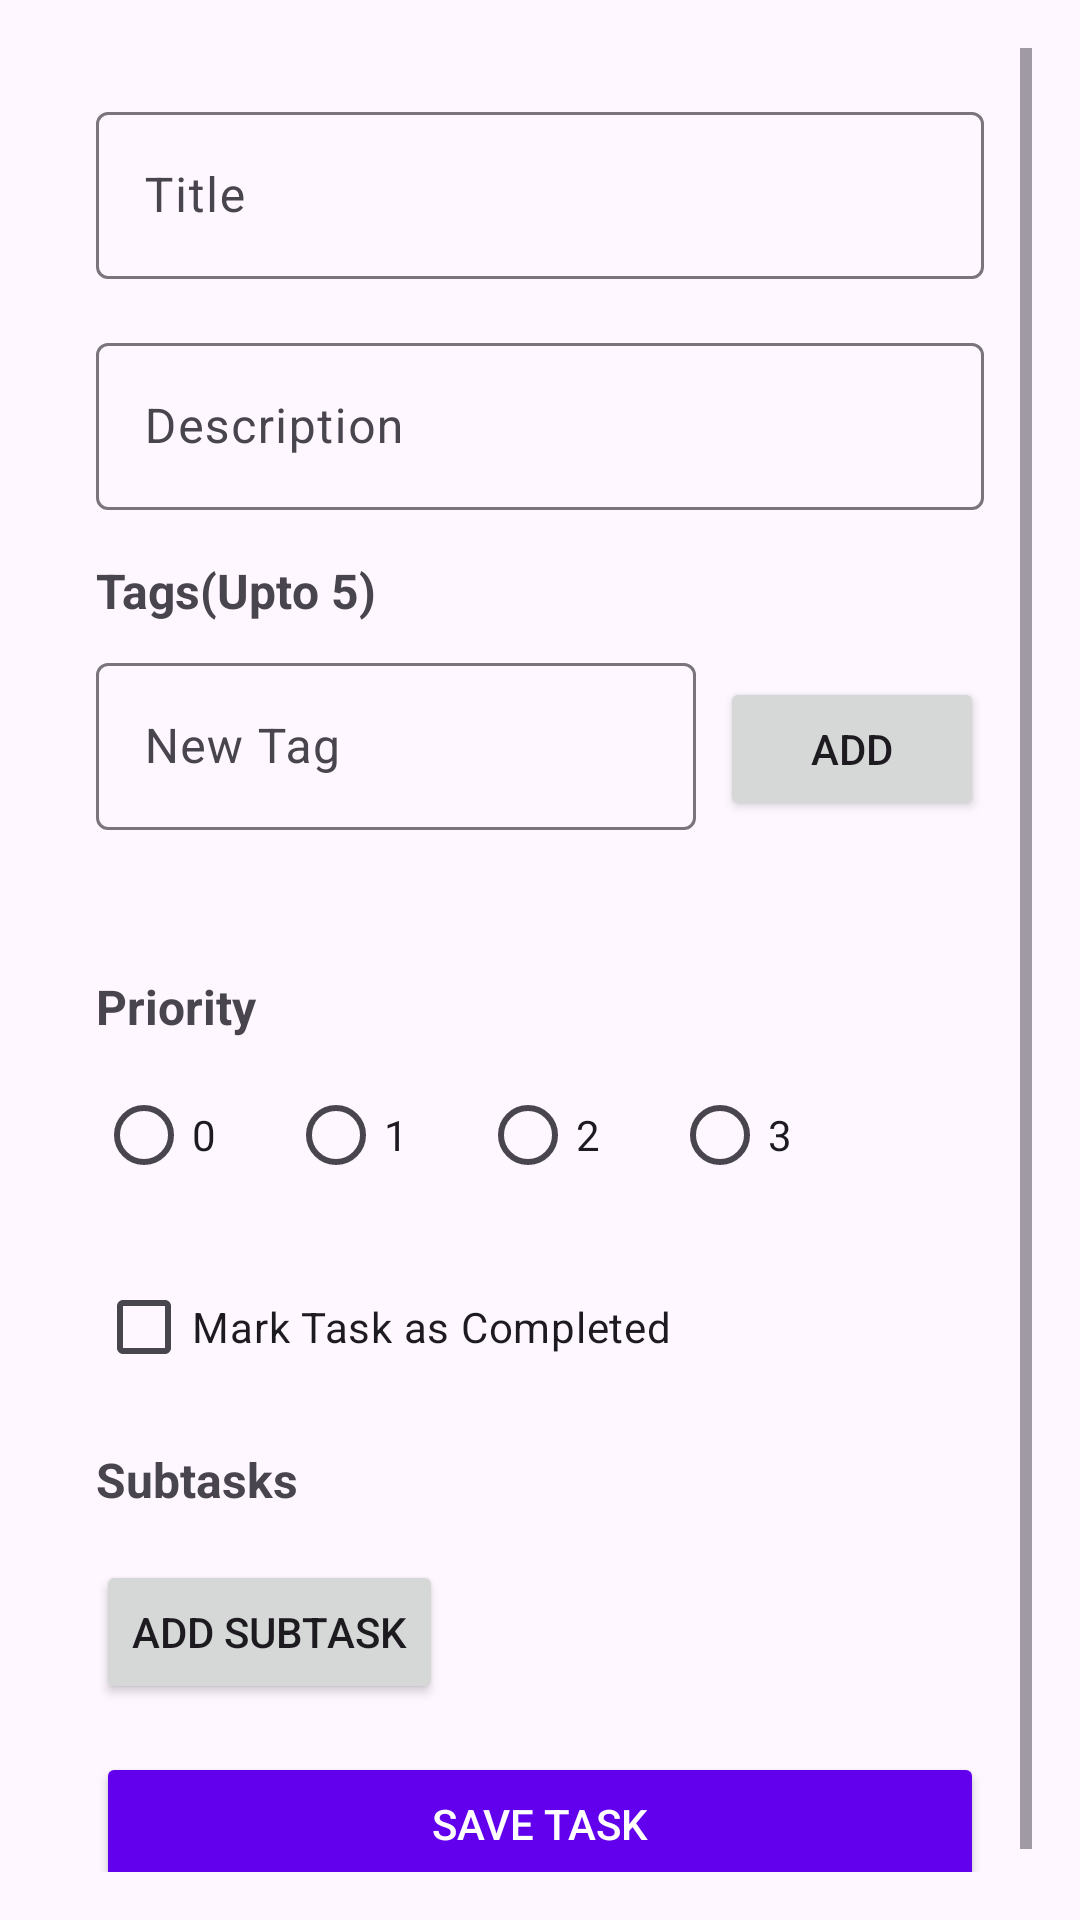

The Android layout XML behind this screen, and the referenced resources:
<!-- AndroidManifest.xml: application theme Theme.TaskAppDemo -->
<!-- res/layout/fragment_create_task.xml -->
<?xml version="1.0" encoding="utf-8"?>
<layout xmlns:android="http://schemas.android.com/apk/res/android"
    xmlns:app="http://schemas.android.com/apk/res-auto">

    <ScrollView
        android:layout_width="match_parent"
        android:layout_height="match_parent"
        android:padding="16dp">

        <LinearLayout
            android:layout_width="match_parent"
            android:layout_height="wrap_content"
            android:orientation="vertical"
            android:padding="16dp">

            
            <com.google.android.material.textfield.TextInputLayout
                android:layout_width="match_parent"
                android:layout_height="wrap_content"
                android:hint="Title">

                <com.google.android.material.textfield.TextInputEditText
                    android:id="@+id/editTextTitle"
                    android:layout_width="match_parent"
                    android:layout_height="wrap_content" />
            </com.google.android.material.textfield.TextInputLayout>

            
            <com.google.android.material.textfield.TextInputLayout
                android:layout_width="match_parent"
                android:layout_height="wrap_content"
                android:layout_marginTop="16dp"
                android:hint="Description">

                <com.google.android.material.textfield.TextInputEditText
                    android:id="@+id/editTextDescription"
                    android:layout_width="match_parent"
                    android:layout_height="wrap_content" />
            </com.google.android.material.textfield.TextInputLayout>

            
            <TextView
                android:layout_width="match_parent"
                android:layout_height="wrap_content"
                android:layout_marginTop="16dp"
                android:text="Tags(Upto 5)"
                android:textSize="16sp"
                android:textStyle="bold" />

            <LinearLayout
                android:layout_width="match_parent"
                android:layout_height="wrap_content"
                android:layout_marginTop="8dp"
                android:orientation="horizontal">

                <com.google.android.material.textfield.TextInputLayout
                    android:layout_width="0dp"
                    android:layout_height="wrap_content"
                    android:layout_weight="1"
                    android:hint="New Tag">

                    <com.google.android.material.textfield.TextInputEditText
                        android:id="@+id/editTextNewTag"
                        android:layout_width="match_parent"
                        android:layout_height="wrap_content" />
                </com.google.android.material.textfield.TextInputLayout>

                <Button
                    android:id="@+id/buttonAddTag"
                    android:layout_width="wrap_content"
                    android:layout_height="wrap_content"
                    android:layout_marginStart="8dp"
                    android:text="Add" />
            </LinearLayout>

            <LinearLayout
                android:id="@+id/tagsContainer"
                android:layout_width="match_parent"
                android:layout_height="wrap_content"
                android:layout_marginTop="8dp"
                android:layout_marginBottom="16dp"
                android:gravity="center_vertical"
                android:orientation="horizontal">
                

                <com.google.android.material.chip.ChipGroup
                    android:id="@+id/chipGroupTags"
                    android:layout_width="match_parent"
                    android:layout_height="wrap_content"
                    android:layout_marginTop="8dp"
                    app:chipSpacing="8dp"
                    app:singleLine="true" />

            </LinearLayout>

            
            <TextView
                android:layout_width="match_parent"
                android:layout_height="wrap_content"
                android:layout_marginTop="16dp"
                android:text="Priority"
                android:textSize="16sp"
                android:textStyle="bold" />

            <RadioGroup
                android:id="@+id/radioGroupPriority"
                android:layout_width="match_parent"
                android:layout_height="wrap_content"
                android:layout_marginTop="8dp"
                android:orientation="horizontal">

                <RadioButton
                    android:id="@+id/radioButtonPriority0"
                    android:layout_width="wrap_content"
                    android:layout_height="wrap_content"
                    android:layout_marginEnd="16dp"
                    android:buttonTint="@color/red"
                    android:text="0" />

                <RadioButton
                    android:id="@+id/radioButtonPriority1"
                    android:layout_width="wrap_content"
                    android:layout_height="wrap_content"
                    android:layout_marginEnd="16dp"
                    android:buttonTint="@color/violet"
                    android:text="1" />

                <RadioButton
                    android:id="@+id/radioButtonPriority2"
                    android:layout_width="wrap_content"
                    android:layout_height="wrap_content"
                    android:layout_marginEnd="16dp"
                    android:buttonTint="@color/yellow"
                    android:text="2" />

                <RadioButton
                    android:id="@+id/radioButtonPriority3"
                    android:layout_width="wrap_content"
                    android:layout_height="wrap_content"
                    android:buttonTint="@color/green"
                    android:text="3" />
            </RadioGroup>

            
            <CheckBox
                android:id="@+id/checkBoxCompleted"
                android:layout_width="wrap_content"
                android:layout_height="wrap_content"
                android:layout_marginTop="16dp"
                android:text="Mark Task as Completed" />

            
            <TextView
                android:layout_width="match_parent"
                android:layout_height="wrap_content"
                android:layout_marginTop="16dp"
                android:text="Subtasks"
                android:textSize="16sp"
                android:textStyle="bold" />

            <LinearLayout
                android:id="@+id/subtasksContainer"
                android:layout_width="match_parent"
                android:layout_height="wrap_content"
                android:layout_marginTop="8dp"
                android:orientation="vertical">
                

                <androidx.recyclerview.widget.RecyclerView
                    android:id="@+id/recyclerViewSubTasks"
                    android:layout_width="match_parent"
                    android:layout_height="wrap_content" />

            </LinearLayout>

            <Button
                android:id="@+id/buttonAddSubtask"
                android:layout_width="wrap_content"
                android:layout_height="wrap_content"
                android:layout_marginTop="8dp"
                android:text="Add Subtask" />


            
            <Button
                android:id="@+id/buttonSaveTask"
                android:layout_width="match_parent"
                android:layout_height="wrap_content"
                android:layout_marginTop="16dp"
                android:backgroundTint="@color/colorPrimary"
                android:text="Save Task"
                android:textColor="@android:color/white" />
        </LinearLayout>

    </ScrollView>

</layout>
<!-- resources referenced by this layout -->
<resources>
  <color name="colorPrimary">#6200EE</color>
  <color name="green">#008000</color>
  <color name="red">#FF0000</color>
  <color name="violet">#8A2BE2</color>
  <color name="yellow">#FFFF00</color>
  <style name="Theme.TaskAppDemo" parent="Base.Theme.TaskAppDemo" />
  <style name="Base.Theme.TaskAppDemo" parent="Theme.Material3.DayNight.NoActionBar">
          
          
      </style>
</resources>
